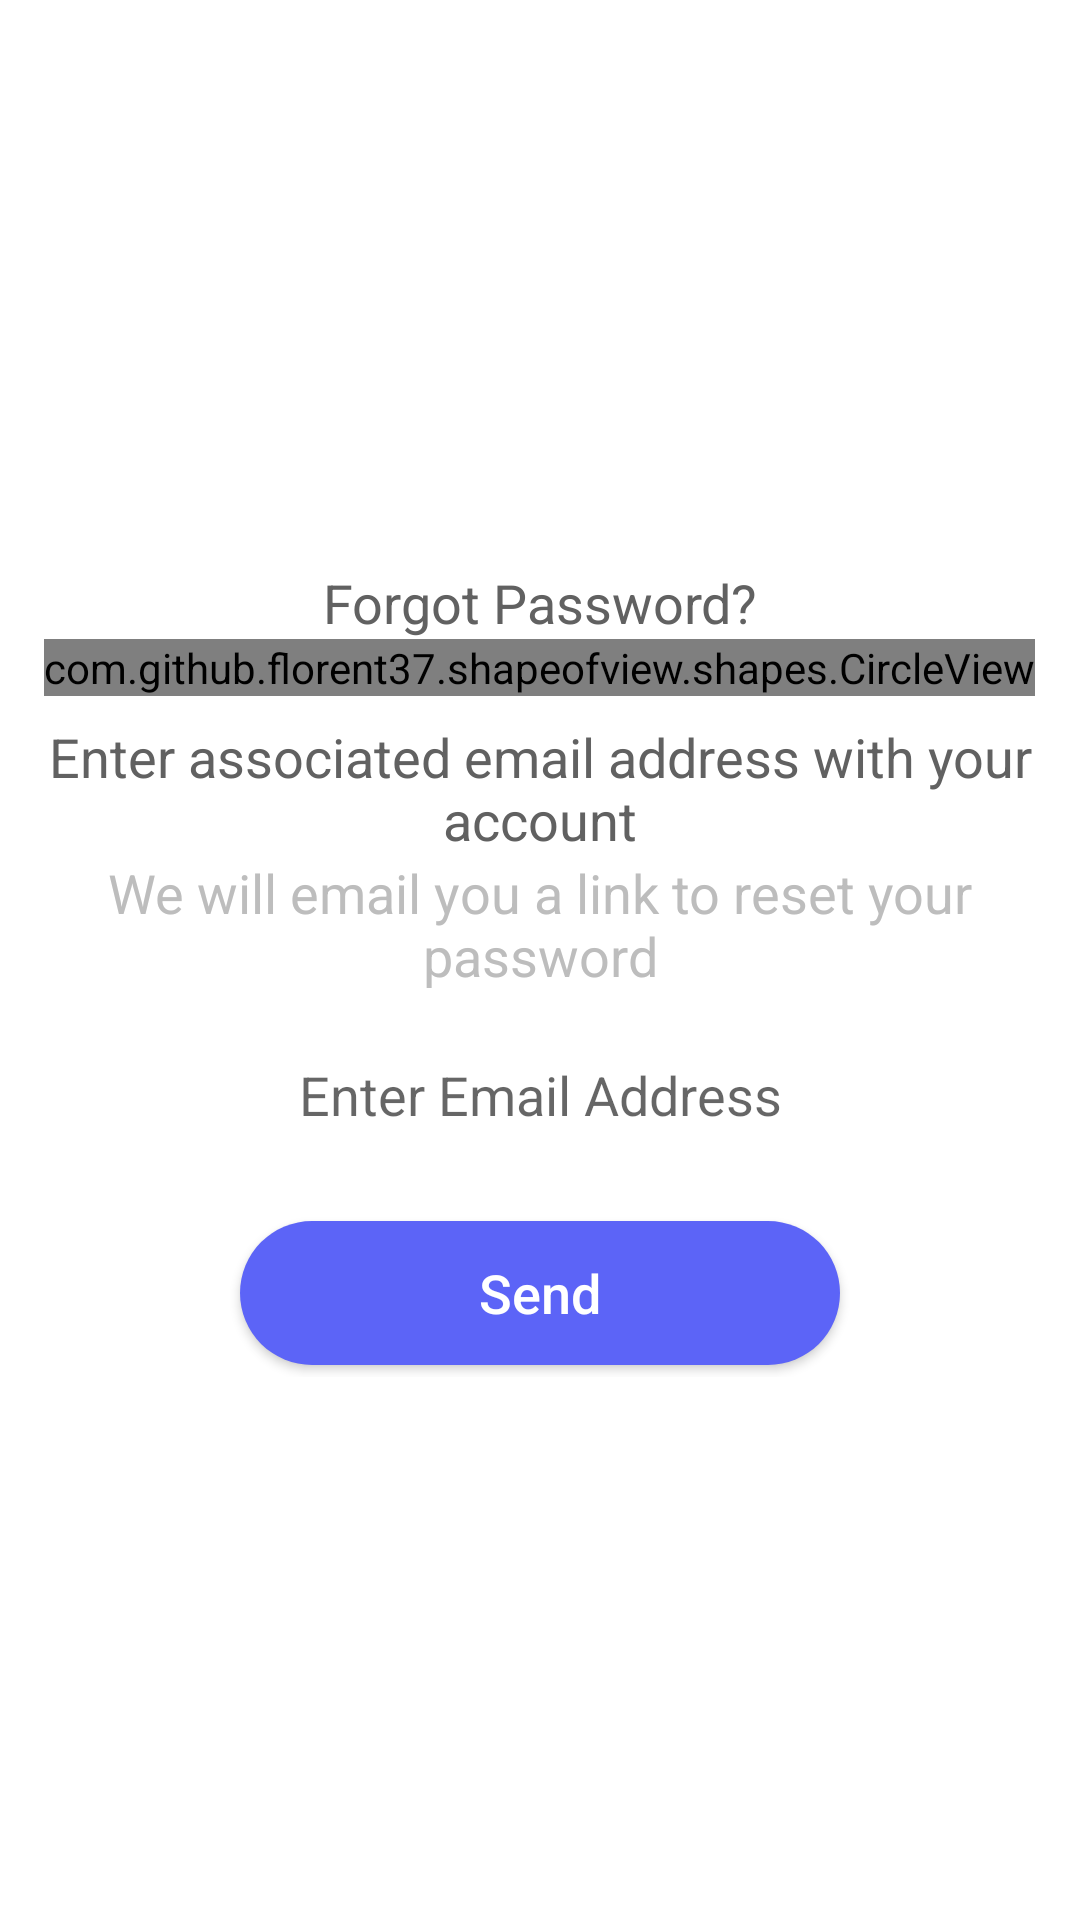

Write the Android layout XML for this screen, with the resource values it uses.
<!-- AndroidManifest.xml: activity theme AppThemeNoActionBar -->
<!-- res/layout/activity_forgot_password.xml -->
<?xml version="1.0" encoding="utf-8"?>
<layout
    xmlns:android="http://schemas.android.com/apk/res/android"
    xmlns:tools="http://schemas.android.com/tools">

    <RelativeLayout
        android:id="@+id/parent_container"
        android:layout_width="match_parent"
        android:layout_height="match_parent"
        android:background="@color/md_white_1000"
        android:focusable="true"
        android:focusableInTouchMode="true"
        tools:context=".activities.onboard.ForgotPasswordActivity">

        <androidx.core.widget.NestedScrollView
            android:id="@+id/scrollView"
            android:layout_width="match_parent"
            android:layout_margin="3dp"
            android:layout_height="fill_parent"
            android:paddingBottom="4dp">

            <LinearLayout
                android:layout_width="match_parent"
                android:layout_height="match_parent"
                android:layout_gravity="center"
                android:id="@+id/mainLayout"
                android:weightSum="3.5"
                android:orientation="vertical">

                
                
                
                
                
                
                

                
                
                
                
                
                
                

                <LinearLayout
                    android:layout_width="match_parent"
                    android:layout_height="wrap_content"
                    android:orientation="vertical"
                    android:layout_marginTop="8dp"
                    android:layout_marginLeft="8dp"
                    android:layout_marginRight="8dp"
                    android:layout_gravity="center"
                    android:gravity="center">

                    <TextView
                        android:layout_width="match_parent"
                        android:layout_height="wrap_content"
                        android:text="@string/forgot_password"
                        android:layout_gravity="center"
                        android:gravity="center"
                        android:textColor="@color/md_grey_700"
                        android:textSize="18sp"
                        android:layout_marginTop="4dp"/>

                    <com.github.florent37.shapeofview.shapes.CircleView
                        android:layout_width="wrap_content"
                        android:layout_height="wrap_content"
                        android:layout_gravity="center">

                        <ImageView
                            android:layout_width="112dp"
                            android:layout_height="112dp"
                            android:src="@drawable/ic_user_2"
                            android:layout_gravity="center" />

                    </com.github.florent37.shapeofview.shapes.CircleView>

                </LinearLayout>

                <LinearLayout
                    android:layout_width="match_parent"
                    android:layout_height="wrap_content"
                    android:layout_gravity="center"
                    android:layout_marginTop="8dp"
                    android:layout_marginLeft="8dp"
                    android:layout_marginRight="8dp"
                    android:paddingBottom="8dp"
                    android:gravity="center"
                    android:orientation="vertical">

                    <TextView
                        android:layout_width="match_parent"
                        android:layout_height="wrap_content"
                        android:text="@string/associated_email"
                        android:lines="2"
                        android:textColor="@color/md_grey_700"
                        android:textSize="18sp"
                        android:layout_gravity="center"
                        android:gravity="center"/>

                    <TextView
                        android:layout_width="match_parent"
                        android:layout_height="wrap_content"
                        android:text="@string/forgot_password_email"
                        android:lines="2"
                        android:textColor="@color/md_grey_400"
                        android:textSize="18sp"
                        android:layout_gravity="center"
                        android:gravity="center"/>

                    <EditText
                        android:layout_width="match_parent"
                        android:layout_height="wrap_content"
                        android:hint="@string/email_hint"
                        android:layout_gravity="center"
                        android:gravity="center"
                        android:inputType="textEmailAddress"
                        android:padding="10dp"
                        android:background="@drawable/profile_text_bg"
                        android:layout_marginTop="12dp"
                        android:layout_marginLeft="12dp"
                        android:layout_marginRight="12dp"/>

                </LinearLayout>

                <LinearLayout
                    android:layout_width="match_parent"
                    android:layout_height="wrap_content"
                    android:layout_marginTop="8dp"
                    android:layout_marginLeft="8dp"
                    android:layout_marginRight="8dp"
                    android:orientation="vertical">

                    <Button
                        android:id="@+id/send"
                        android:layout_width="200dp"
                        android:layout_height="wrap_content"
                        android:layout_marginLeft="16dp"
                        android:layout_marginRight="16dp"
                        android:layout_margin="4dp"
                        android:text="@string/send"
                        android:layout_gravity="center"
                        android:gravity="center"
                        android:clickable="true"
                        android:textColor="@color/md_white_1000"
                        android:textAllCaps="false"
                        android:textSize="18sp"
                        android:background="@drawable/button_shape_round_corner"/>

                </LinearLayout>

            </LinearLayout>

        </androidx.core.widget.NestedScrollView>


    </RelativeLayout>

</layout>
<!-- resources referenced by this layout -->
<resources>
  <color name="md_grey_400">#BDBDBD</color>
  <color name="md_grey_700">#616161</color>
  <color name="md_white_1000">#ffffff</color>
  <!-- drawable button_shape_round_corner (drawable) -->
  <?xml version="1.0" encoding="utf-8"?>
  <selector xmlns:android="http://schemas.android.com/apk/res/android" >
  
      <item >
          <shape android:shape="rectangle"  >
              <corners android:radius="30dip" />
              <gradient android:angle="-90" android:startColor="#5C64F7" android:endColor="#5C64F7" />
          </shape>
      </item>
  </selector>
  <!-- drawable ic_user_2: vector/xml drawable (drawable-nodpi, 5517 chars, omitted) -->
  <string name="associated_email">Enter associated email address with your account</string>
  <string name="email_hint">Enter Email Address</string>
  <string name="forgot_password">Forgot Password?</string>
  <string name="forgot_password_email">We will email you a link to reset your password</string>
  <string name="send">Send</string>
  <style name="AppThemeNoActionBar" parent="Theme.AppCompat.Light.NoActionBar">
          
          <item name="colorPrimary">@color/commonColor</item>
          <item name="colorPrimaryDark">@color/md_blue_grey_800</item>
          <item name="colorAccent">@color/colorAccent</item>
          <item name="colorControlNormal">@color/md_white_1000</item>
      </style>
  <color name="commonColor">#DA434799</color>
  <color name="md_blue_grey_800">#37474F</color>
  <color name="colorAccent">#D81B60</color>
</resources>
